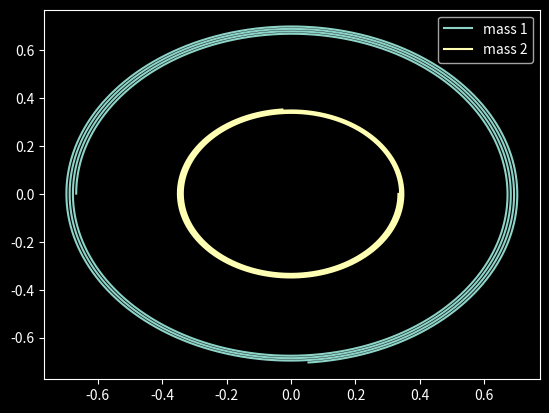

Write Python code to recreate this figure.
import numpy as np
import matplotlib.pyplot as plt

"""
Updates to be made:
    Trial runs with actual values of constants, and better plot visualization
    Generalize initialization conditions, with correct expressions
    Need to incorporate the orbital time period of the binary system

    NEED TO FIGURE OUT THE SCALING!!!
"""

#need to be replaced with actual values and scaled accordinglt for the right plots!!!
G=1.0
m_solar=1.0
au=10.0

#G=6.67e-11
#m_solar=2e30
#au=1.5e11

class BinarySystem:
    """
    Simulates a Binary star system. Both the stars are considered as point masses. 
    Only the presence of gravitational force is considered. 

    Input:
        m1 (float): stellar mass 1
        m2 (float): stellar mass 2
        dt (float): timestep of the simulation (in seconds)

    Args:
        Following numpy attributes use Cartesian coordinates. 1st value is the x-coordinate, and the 2nd value is the y-coordinate. 
        
        pos1 (numpy,float): Coordinates of mass 1
        pos2 (numpy,float): Coordinates of mass 2
        vel1 (numpy,float): Velocity of mass 1
        vel2 (numpy,float): Velocity of mass 2
        acc1 (numpy,float): Acceleration of mass 1
        acc2 (numpy,float): Acceleration of mass 2

    Methods:
        __init__:
            Function run to initialize the BinarySystem class. The initial positions are taken along the x-axis. Initial velocities taken perpendicular to the line joining the centers. Initialises the position, velocity, and acceleration of both masses. Also initializes the time step of the simulation
        
        force:
            Finds the force on mass1 due to mass2, and returns the force

        update_position:
            Updates the attributes of the object after each time step   
    """

    def __init__(self,m1,m2,dt=0.01):
        self.m1=m1*m_solar
        self.m2=m2*m_solar
        self.dt=dt

        L=1*au
        self.pos1=np.array([-(m2/(m1+m2))*L,0])
        self.pos2=np.array([(m1/(m1+m2))*L,0])
        
        self.vel1=np.array([0, self.m2*np.sqrt(G/((self.m1+self.m2)*L))])
        self.vel2=np.array([0,-self.m1*np.sqrt(G/((self.m1+self.m2)*L))])
        #self.vel1=np.array([0, 0.3])
        #self.vel2=np.array([0,-0.3])
        
        F=self.force()
        self.acc1=F/self.m1
        self.acc2=-F/self.m2

    def force(self):
        """
        Function to find the gravitational force on MASS1 due to mass2. 
        The force on MASS2 due to mass1 would be the negative of this value

        Returns:
            F (float): force on mass1 due to mass2
        """
        r=self.pos1-self.pos2
        r_mag=np.linalg.norm(r)
        r_unit=r/r_mag
        F= -G*self.m1*self.m2/(r_mag**2) * r_unit
        return F

    def update_position(self):
        """
        Function updates the positions of mass1 and mass2 at each time step dt.
        It calls the force() function to update the acceleration, and hence velocity as well.

        Returns:
            None
        """
        self.pos1+=self.vel1*self.dt
        self.pos2+=self.vel2*self.dt
        self.vel1+=self.acc1*self.dt
        self.vel2+=self.acc2*self.dt
        F=self.force()
        self.acc1=F/self.m1
        self.acc2=-F/self.m2


#we create a binary system object, and call the methods to simulate their orbits here
m1=5
m2=10
bin_sys=BinarySystem(m1,m2)

n=int(2e4)
loc_mass1=np.zeros((n,2))
loc_mass2=np.zeros((n,2))
for i in range(n):
    bin_sys.update_position()
    loc_mass1[i,:]=bin_sys.pos1
    loc_mass2[i,:]=bin_sys.pos2


plt.style.use('dark_background')
plt.plot(loc_mass1[:,0]/au,loc_mass1[:,1]/au,label='mass 1')
plt.plot(loc_mass2[:,0]/au,loc_mass2[:,1]/au,label='mass 2')
plt.legend()
plt.show()
#plt.savefig("binary_orbits.png")



